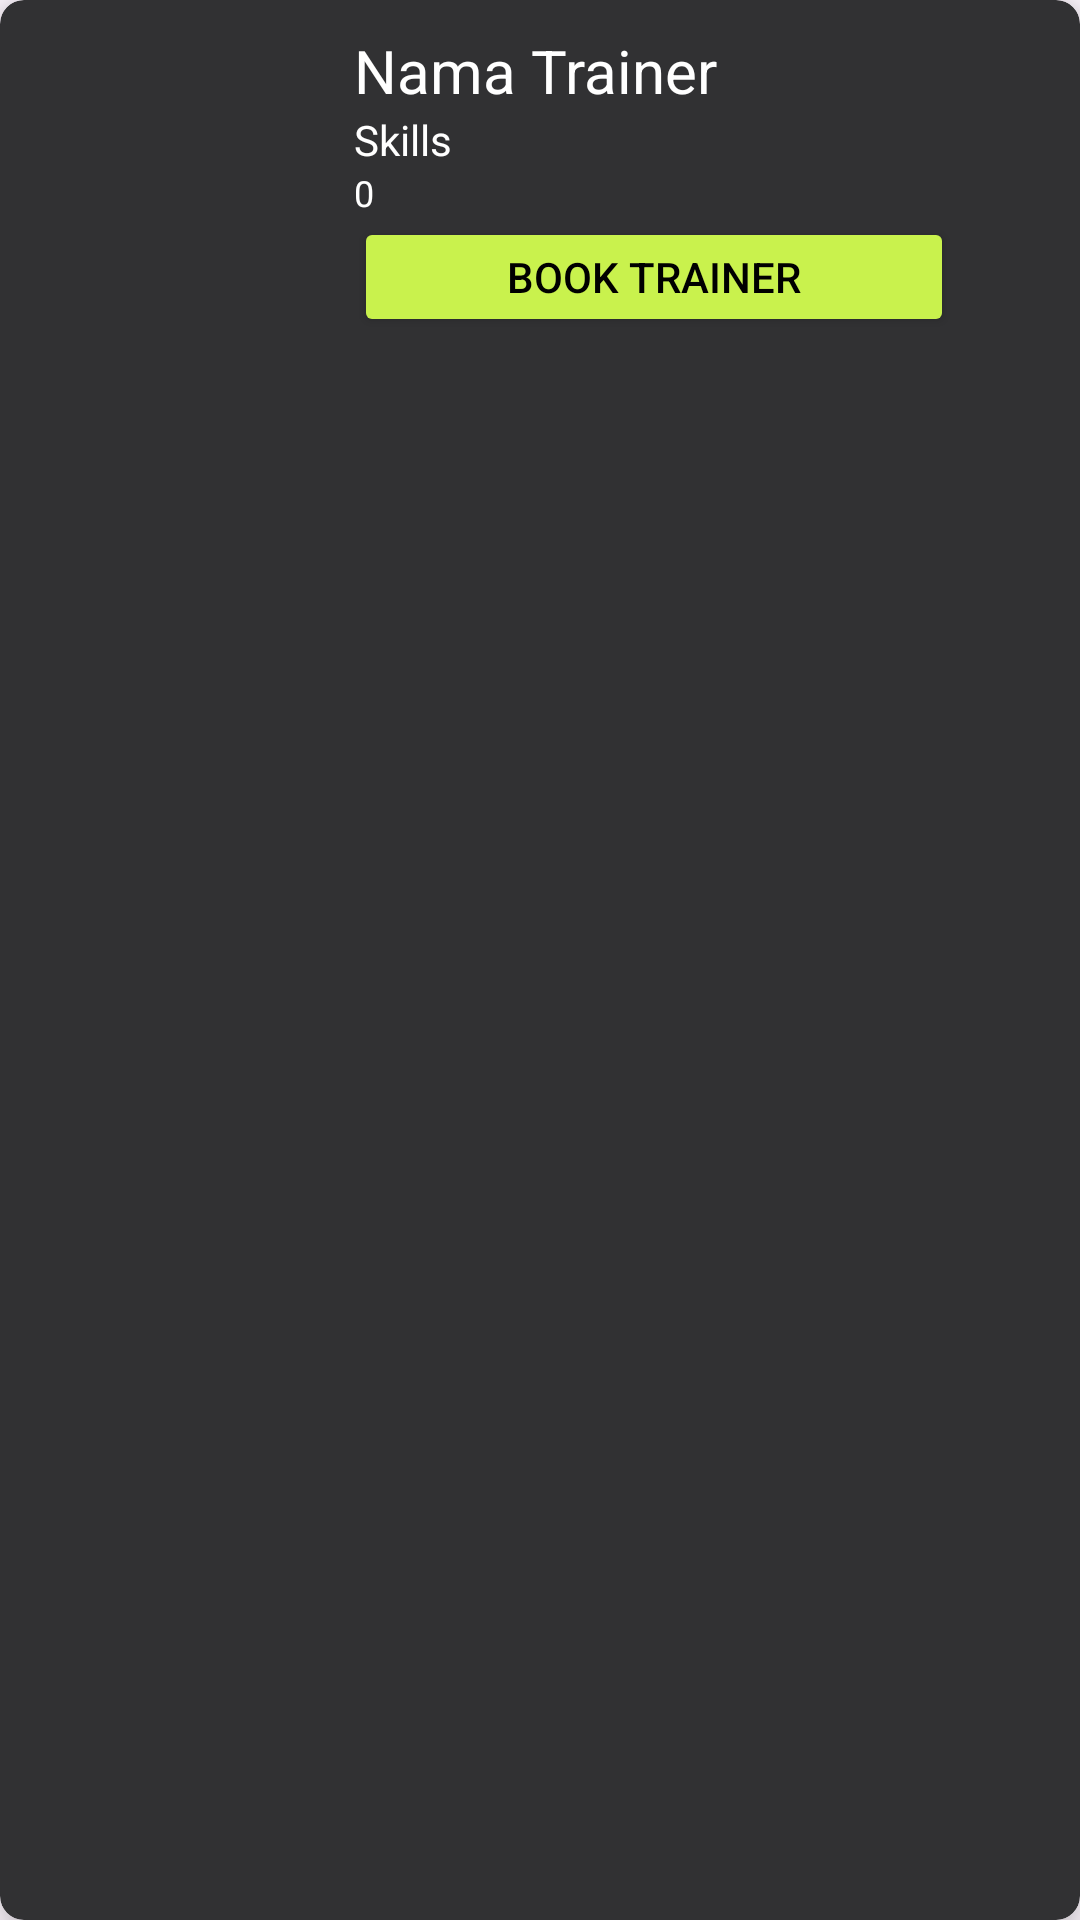

This screen was rendered from an Android layout file. Write that file and the resources it references.
<!-- AndroidManifest.xml: application theme Theme.ProyekPaba -->
<!-- res/layout/list_trainer.xml -->
<?xml version="1.0" encoding="utf-8"?>
<androidx.cardview.widget.CardView xmlns:android="http://schemas.android.com/apk/res/android"
    xmlns:tools="http://schemas.android.com/tools"
    android:layout_width="match_parent"
    android:layout_height="wrap_content"
    android:backgroundTint="#313133"
    xmlns:app="http://schemas.android.com/apk/res-auto"
    app:cardElevation="8dp"
    app:cardCornerRadius="8dp"
    android:layout_margin="8dp">

    <LinearLayout
        android:layout_width="wrap_content"
        android:layout_height="wrap_content"
        android:paddingRight="16dp"
        android:orientation="vertical">

        <LinearLayout
            android:layout_width="wrap_content"
            android:layout_height="wrap_content"
            android:padding="10dp"
            android:orientation="horizontal">

            <ImageView
                android:id="@+id/ivTrainer"
                android:layout_width="100dp"
                android:layout_height="100dp"
                android:layout_weight="1"
                android:layout_marginRight="10dp"
                tools:srcCompat="@tools:sample/avatars" />

            <LinearLayout
                android:layout_width="match_parent"
                android:layout_height="wrap_content"
                android:orientation="vertical"
                android:paddingRight="16dp">

                <TextView
                    android:id="@+id/tvNamaTrainer"
                    android:layout_width="match_parent"
                    android:layout_height="wrap_content"
                    android:text="Nama Trainer"
                    android:textColor="#fff"
                    android:textSize="20dp" />

                <TextView
                    android:id="@+id/tvSkills"
                    android:layout_width="wrap_content"
                    android:layout_height="wrap_content"
                    android:layout_weight="1"
                    android:maxLines="2"
                    android:ellipsize="end"
                    android:textSize="14sp"
                    android:textColor="#fff"
                    android:text="Skills" />

                <TextView
                    android:id="@+id/tvClients"
                    android:layout_width="match_parent"
                    android:layout_height="wrap_content"
                    android:textSize="12sp"
                    android:textColor="#fff"
                    android:text="0" />


                <Button
                    android:id="@+id/btnBookTrainer"
                    android:layout_width="200dp"
                    android:layout_height="40dp"
                    android:backgroundTint="#C9F24D"
                    android:textColor="@color/black"
                    android:text="Book Trainer" />


            </LinearLayout>

        </LinearLayout>

    </LinearLayout>

</androidx.cardview.widget.CardView>
<!-- resources referenced by this layout -->
<resources>
  <color name="black">#FF000000</color>
  <style name="Theme.ProyekPaba" parent="Base.Theme.ProyekPaba" />
  <style name="Base.Theme.ProyekPaba" parent="Theme.Material3.DayNight.NoActionBar">
          
          
      </style>
</resources>
